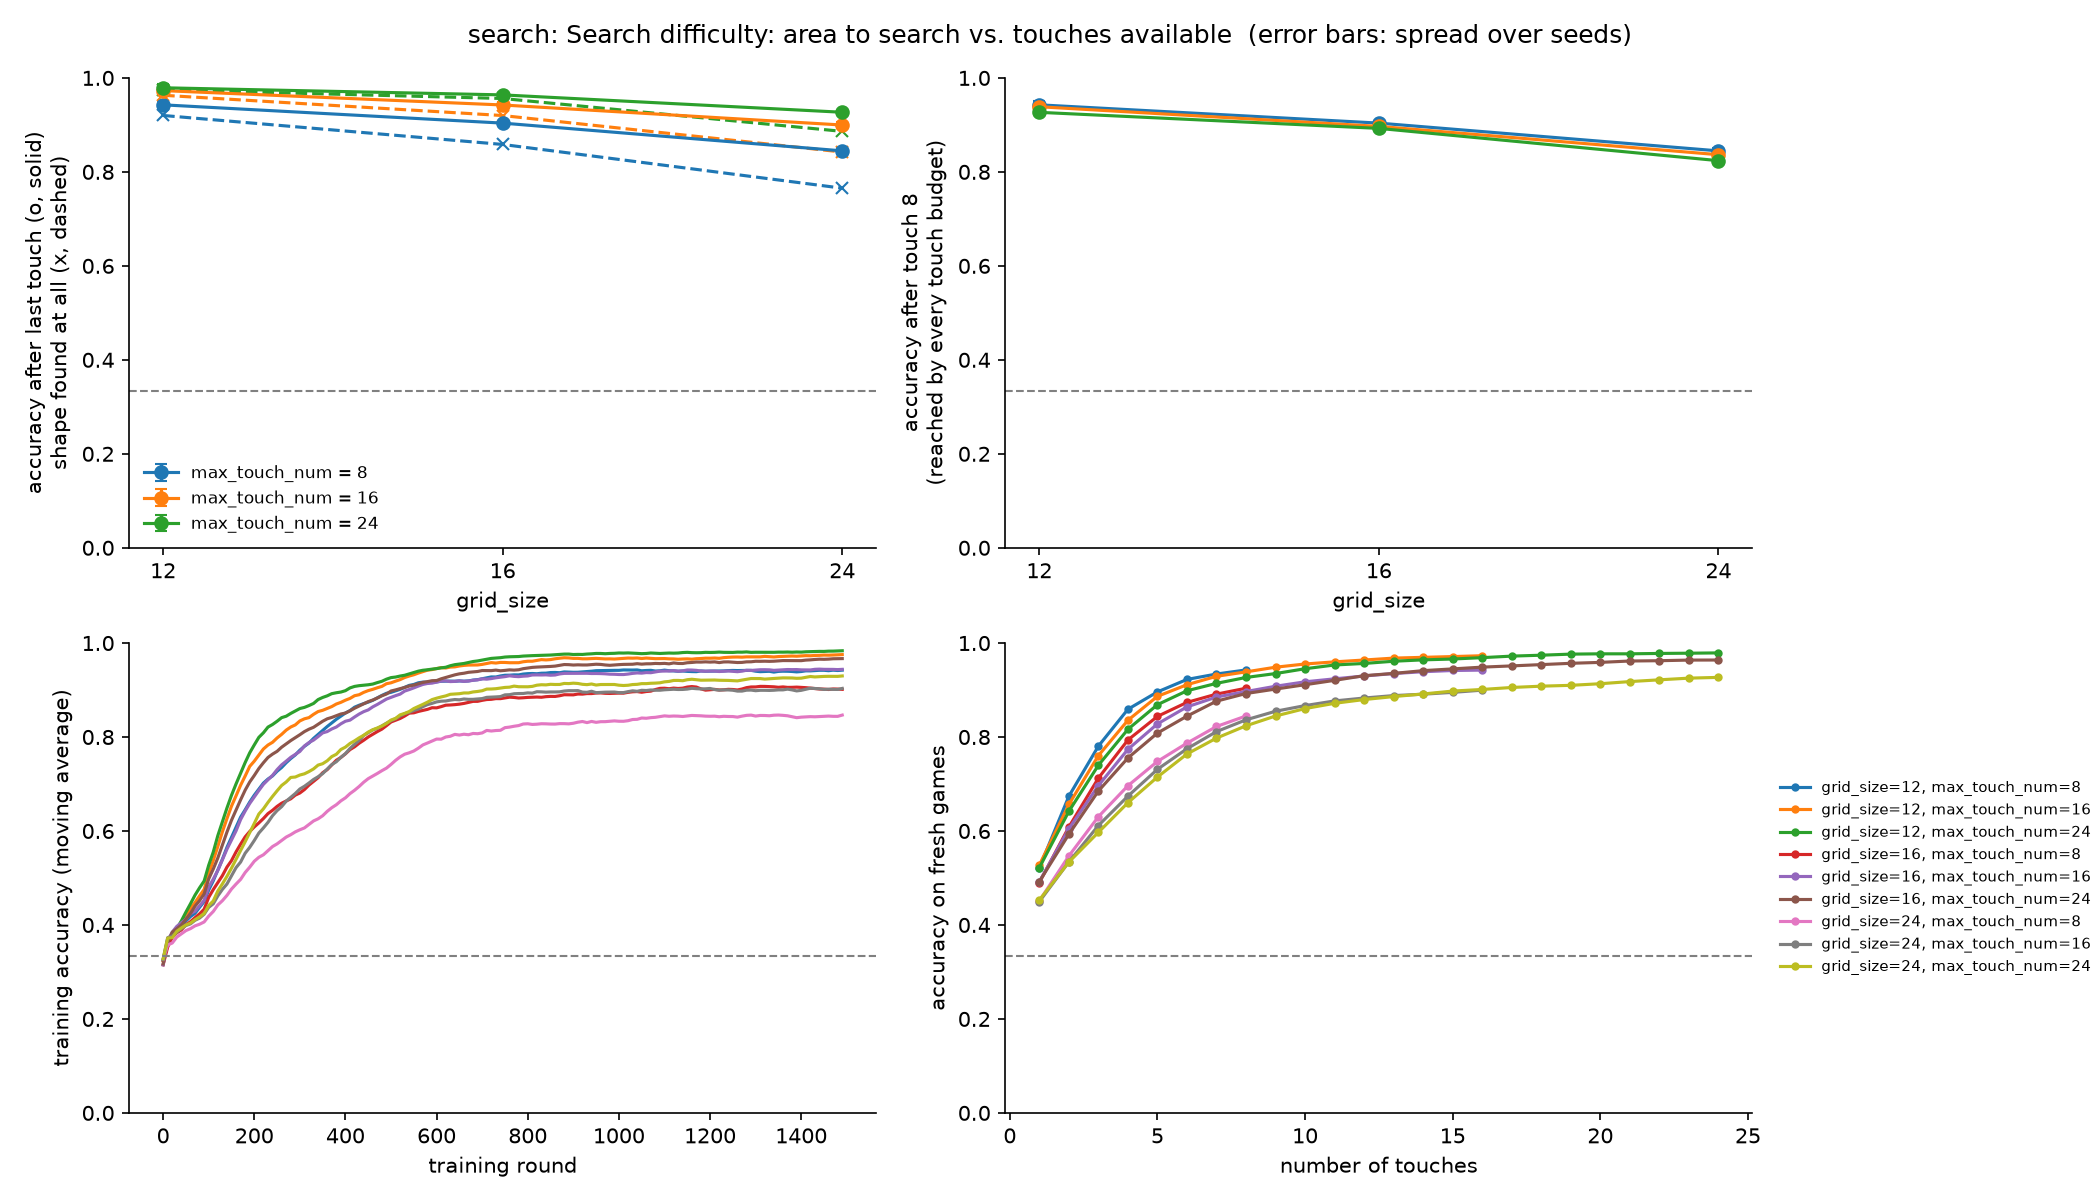

The data file committed next to this chart (first rows):
grid_size, max_touch_num, acc_last_mean, acc_last_std, acc_at_touch_8_mean, acc_at_touch_8_std, found_share_mean, found_share_std, acc_if_found_mean, acc_if_found_std, macro_f1_mean, macro_f1_std, touches_to_sure_mean, touches_to_sure_std, touches_if_solved_mean, touches_if_solved_std, solved_share_mean, solved_share_std, sure_by_touch_8_mean, sure_by_touch_8_std, failed, minutes
12, 8, 0.9427, 0.0071, 0.9427, 0.0071, 0.9201, 0.0026, 0.9933, 0.0022, 0.9434, 0.0074, 3.963, 0.0454, 3.398, 0.0773, 0.8993, 0.0046, 0.8993, 0.0046, 0, 2.3
12, 16, 0.973, 0.002, 0.9386, 0.0006, 0.9631, 0.0047, 0.9956, 0.0023, 0.9732, 0.0019, 4.713, 0.0542, 4.104, 0.0531, 0.9528, 0.001, 0.8843, 0.0021, 0, 2.9
12, 24, 0.979, 0.007, 0.9268, 0.0037, 0.9748, 0.0125, 0.994, 0.0011, 0.9791, 0.0069, 5.417, 0.206, 4.692, 0.0473, 0.9644, 0.0123, 0.8612, 0.0088, 0, 5.7
16, 8, 0.9038, 0.0039, 0.9038, 0.0039, 0.8584, 0.0087, 0.9888, 0.0029, 0.9053, 0.0042, 4.735, 0.021, 3.83, 0.0474, 0.825, 0.0087, 0.825, 0.0087, 0, 1.6
16, 16, 0.9424, 0.0054, 0.8968, 0.0058, 0.9199, 0.008, 0.9911, 0.0022, 0.943, 0.0054, 6.07, 0.1603, 4.861, 0.0474, 0.9004, 0.011, 0.8014, 0.0119, 0, 3.6
16, 24, 0.9639, 0.0038, 0.8926, 0.0011, 0.9562, 0.0028, 0.9903, 0.0026, 0.964, 0.0039, 6.889, 0.0541, 5.624, 0.023, 0.9347, 0.0036, 0.7897, 0.0054, 0, 4.8
24, 8, 0.8447, 0.0067, 0.8447, 0.0067, 0.7653, 0.0074, 0.9758, 0.0049, 0.8483, 0.0064, 5.819, 0.0695, 4.472, 0.0263, 0.7023, 0.0127, 0.7023, 0.0127, 0, 1.7
24, 16, 0.8997, 0.0064, 0.8366, 0.0069, 0.8423, 0.0066, 0.9905, 0.0019, 0.9017, 0.0063, 7.839, 0.1328, 5.826, 0.1455, 0.8198, 0.0077, 0.673, 0.0152, 0, 3.0
24, 24, 0.9269, 0.0036, 0.8239, 0.0018, 0.8862, 0.0035, 0.991, 0.0022, 0.9281, 0.0034, 9.524, 0.1412, 7.016, 0.1059, 0.8605, 0.004, 0.623, 0.0142, 0, 6.2
